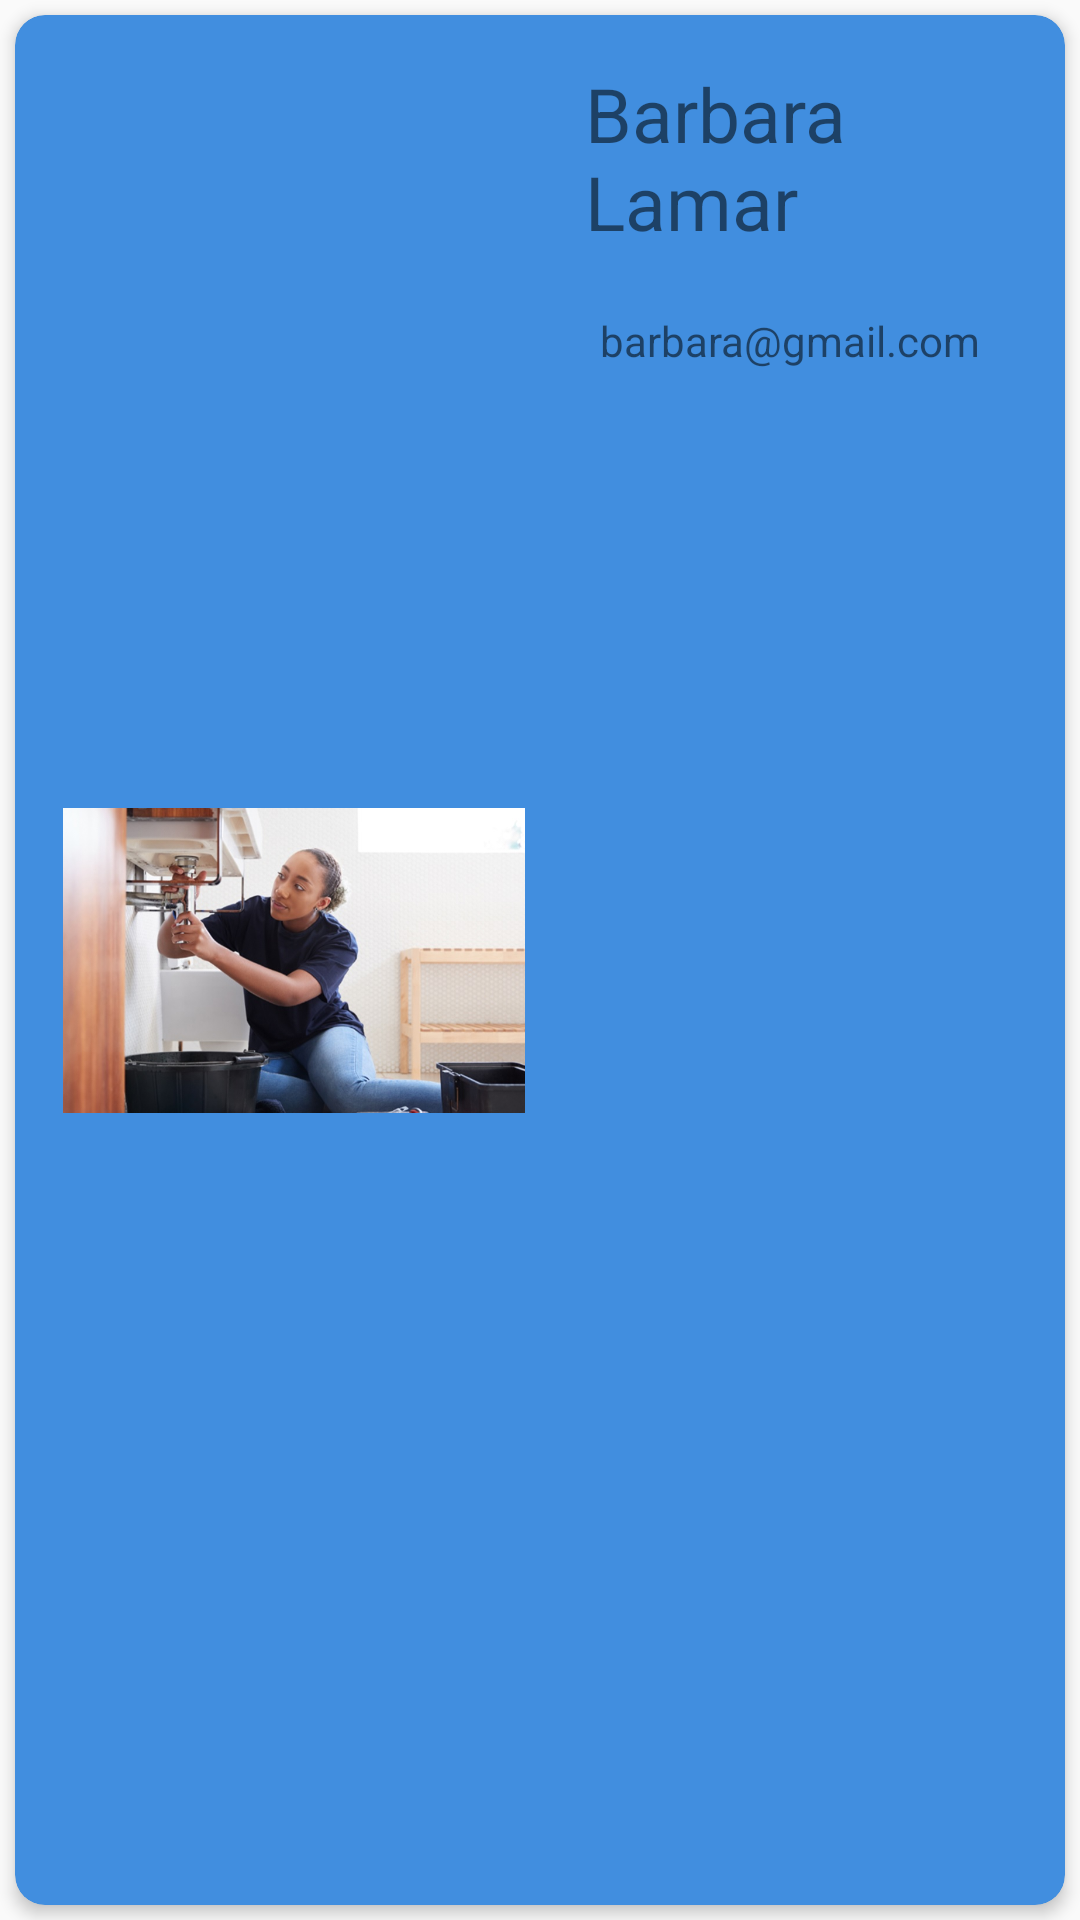

Android layout source for this screen:
<!-- AndroidManifest.xml: application theme Theme.HandyHub -->
<!-- res/layout/contact.xml -->
<?xml version="1.0" encoding="utf-8"?>
<androidx.constraintlayout.widget.ConstraintLayout xmlns:android="http://schemas.android.com/apk/res/android"
    xmlns:app="http://schemas.android.com/apk/res-auto"
    xmlns:tools="http://schemas.android.com/tools"
    android:layout_width="match_parent"
    android:layout_height="150dp">

    <androidx.cardview.widget.CardView
        android:id="@+id/cardview"
        android:layout_width="0dp"
        android:layout_height="0dp"
        android:layout_marginStart="5dp"
        android:layout_marginTop="5dp"
        android:layout_marginEnd="5dp"
        android:layout_marginBottom="5dp"
        app:cardBackgroundColor="#418EDF"
        app:cardCornerRadius="10dp"
        app:cardElevation="3dp"
        app:layout_constraintBottom_toBottomOf="parent"
        app:layout_constraintEnd_toEndOf="parent"
        app:layout_constraintStart_toStartOf="parent"
        app:layout_constraintTop_toTopOf="parent" >

        <androidx.constraintlayout.widget.ConstraintLayout
            android:layout_width="match_parent"
            android:layout_height="match_parent">

            <ImageView
                android:id="@+id/barbara"
                android:layout_width="154dp"
                android:layout_height="125dp"
                android:layout_marginStart="16dp"
                android:transitionName="Barbaratrans"
                app:layout_constraintBottom_toBottomOf="parent"
                app:layout_constraintStart_toStartOf="parent"
                app:layout_constraintTop_toTopOf="parent"
                app:srcCompat="@drawable/image" />

            <TextView
                android:id="@+id/barbara_name"
                android:layout_width="0dp"
                android:layout_height="wrap_content"
                android:layout_marginStart="20dp"
                android:layout_marginTop="16dp"
                android:layout_marginEnd="20dp"
                android:text="Barbara Lamar"
                android:textSize="25sp"
                app:layout_constraintEnd_toEndOf="parent"
                app:layout_constraintHorizontal_bias="1.0"
                app:layout_constraintStart_toEndOf="@+id/barbara"
                app:layout_constraintTop_toTopOf="parent" />

            <TextView
                android:id="@+id/barbara_email"
                android:layout_width="wrap_content"
                android:layout_height="wrap_content"
                android:layout_marginStart="25dp"
                android:layout_marginTop="20dp"
                android:layout_marginEnd="20dp"
                android:text="barbara@gmail.com"
                app:layout_constraintEnd_toEndOf="parent"
                app:layout_constraintHorizontal_bias="0.0"
                app:layout_constraintStart_toEndOf="@+id/barbara"
                app:layout_constraintTop_toBottomOf="@+id/barbara_name" />
        </androidx.constraintlayout.widget.ConstraintLayout>
    </androidx.cardview.widget.CardView>
</androidx.constraintlayout.widget.ConstraintLayout>
<!-- resources referenced by this layout -->
<resources>
  <!-- drawable image: jpeg bitmap (drawable-v24, 82239 bytes) -->
  <style name="Theme.HandyHub" parent="Theme.AppCompat.DayNight.NoActionBar">
          
          <item name="colorPrimary">@color/purple_500</item>
          <item name="colorPrimaryVariant">@color/purple_700</item>
          <item name="colorOnPrimary">@color/white</item>
          
          <item name="colorSecondary">@color/teal_200</item>
          <item name="colorSecondaryVariant">@color/teal_700</item>
          <item name="colorOnSecondary">@color/black</item>
          
          <item name="android:statusBarColor">?attr/colorPrimaryVariant</item>
          
  
          
          <item name="textAppearanceButton">@style/Widget.AppCompat.Button</item>
      </style>
  <!-- not gathered from this repository: default colours our renderer supplied (Android Studio template values) -->
  <color name="purple_500">#FF6200EE</color>
  <color name="purple_700">#FF3700B3</color>
  <color name="teal_200">#FF03DAC5</color>
  <color name="teal_700">#FF018786</color>
  <color name="black">#FF000000</color>
  <color name="white">#FFFFFFFF</color>
</resources>
